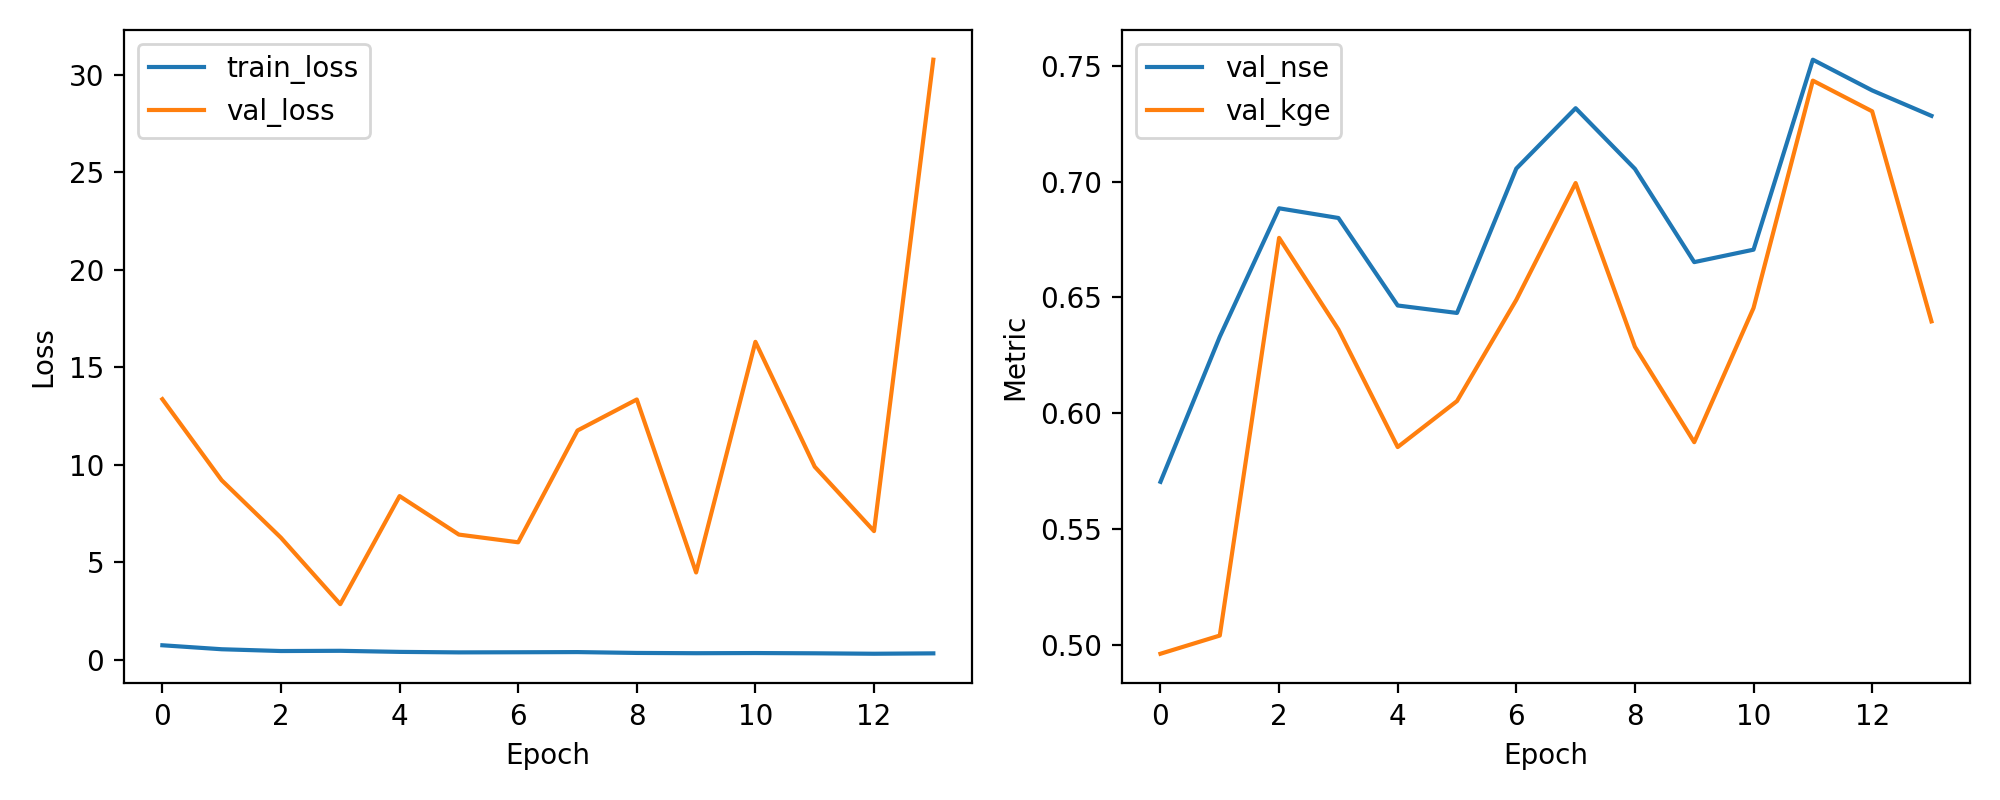

Values plotted in this chart, from the file beside it:
epoch, train_loss, val_loss, val_nse, val_kge
1, 0.735, 13.36, 0.5704, 0.4961
2, 0.5307, 9.202, 0.633, 0.504
3, 0.4393, 6.253, 0.6885, 0.6757
4, 0.4509, 2.844, 0.6843, 0.6362
5, 0.3955, 8.389, 0.6465, 0.5854
6, 0.3695, 6.414, 0.6433, 0.6053
7, 0.3763, 6.019, 0.7057, 0.649
8, 0.3851, 11.75, 0.7317, 0.6994
9, 0.3414, 13.35, 0.7055, 0.6287
10, 0.3273, 4.47, 0.6653, 0.5875
11, 0.3355, 16.3, 0.6706, 0.6455
12, 0.3229, 9.897, 0.7527, 0.7436
13, 0.3001, 6.593, 0.7394, 0.7304
14, 0.3199, 30.78, 0.7284, 0.6397
